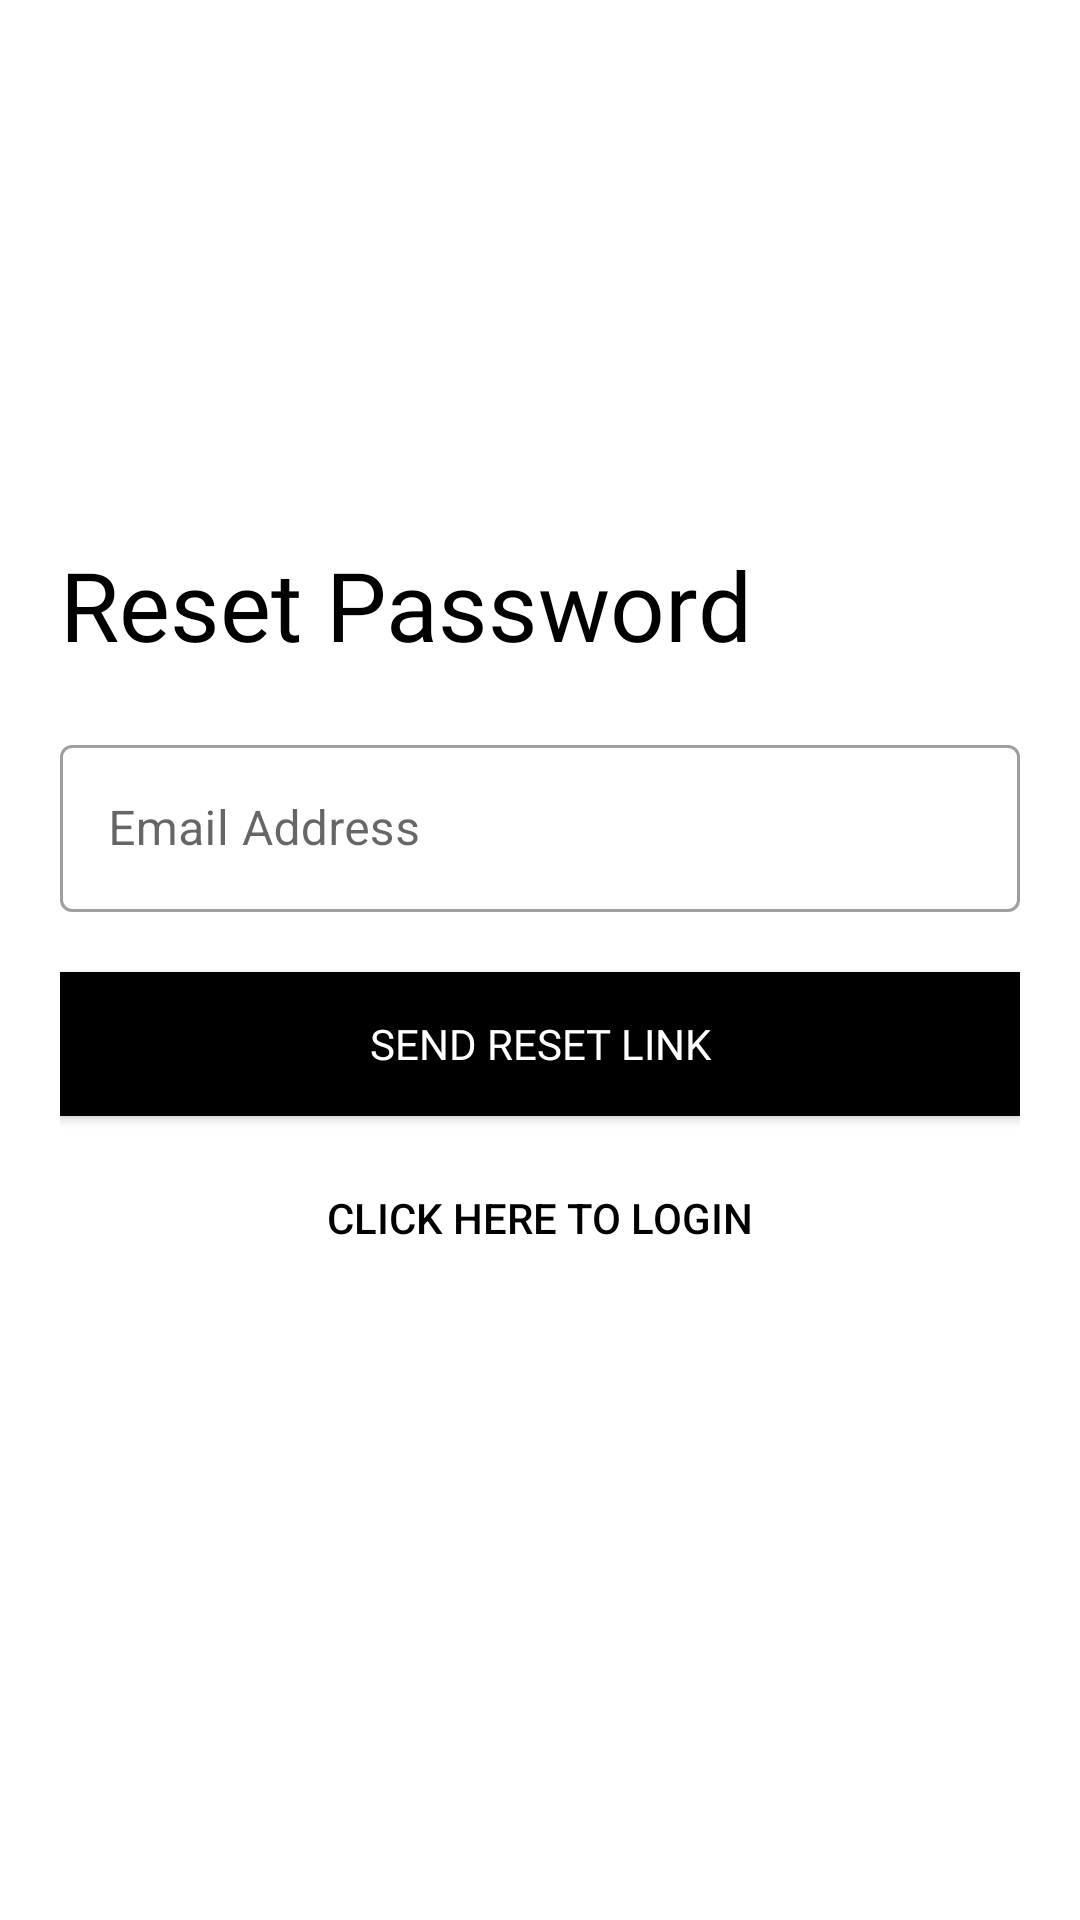

Produce the Android XML layout that renders to this screen, including the resource entries it uses.
<!-- AndroidManifest.xml: application theme Theme.AlgoDroid -->
<!-- res/layout/activity_forgot_password.xml -->
<?xml version="1.0" encoding="utf-8"?>
<ScrollView xmlns:android="http://schemas.android.com/apk/res/android"
    android:layout_width="match_parent"
    android:layout_height="match_parent"
    android:background="#fff">

    <LinearLayout xmlns:android="http://schemas.android.com/apk/res/android"
        xmlns:app="http://schemas.android.com/apk/res-auto"
        xmlns:tools="http://schemas.android.com/tools"
        android:layout_width="match_parent"
        android:layout_height="match_parent"
        android:background="#fff"
        android:orientation="vertical"
        android:padding="20dp"
        tools:context=".common.ForgotPasswordActivity">

        <View
            android:layout_width="match_parent"
            android:layout_height="wrap_content"
            android:layout_margin="80dp"/>

        <TextView
            android:id="@+id/header"
            android:layout_width="wrap_content"
            android:layout_height="wrap_content"
            android:fontFamily="@font/muli_black"
            android:text="Reset Password"
            android:textColor="#000"
            android:textSize="32sp"
            android:transitionName="header_text" />

        <LinearLayout
            android:layout_width="match_parent"
            android:layout_height="wrap_content"
            android:layout_marginTop="20dp"
            android:layout_marginBottom="20dp"
            android:orientation="vertical">

            <com.google.android.material.textfield.TextInputLayout
                android:id="@+id/email_layout"
                style="@style/Widget.MaterialComponents.TextInputLayout.OutlinedBox"
                android:layout_width="match_parent"
                android:layout_height="wrap_content"
                android:contentDescription="Email Address"
                android:hint="@string/email"
                android:transitionName="email_trans">

                <com.google.android.material.textfield.TextInputEditText
                    android:layout_width="match_parent"
                    android:layout_height="wrap_content"
                    android:inputType="textEmailAddress" />
            </com.google.android.material.textfield.TextInputLayout>

            <Button
                android:id="@+id/reset_button"
                android:layout_width="match_parent"
                android:layout_height="wrap_content"
                android:layout_marginTop="20dp"
                android:layout_marginBottom="5dp"
                android:background="#000"
                android:fontFamily="@font/muli_black"
                android:text="Send Reset Link"
                android:textColor="#fff"
                android:transitionName="button_trans" />

            <Button
                android:id="@+id/goto_login"
                android:layout_width="match_parent"
                android:layout_height="wrap_content"
                android:layout_gravity="center"
                android:layout_margin="5dp"
                android:background="#00000000"
                android:elevation="0dp"
                android:fontFamily="sans-serif-medium"
                android:text="Click here to Login"
                android:textColor="#000"
                android:transitionName="goto_trans" />

        </LinearLayout>

    </LinearLayout>
</ScrollView>
<!-- resources referenced by this layout -->
<resources>
  <string name="email">Email Address</string>
  <style name="Theme.AlgoDroid" parent="Theme.MaterialComponents.DayNight.NoActionBar">
          
  
  
          <item name="colorPrimary">@color/blue_200</item>
          <item name="colorPrimaryVariant">@color/blue_500</item>
          <item name="colorOnPrimary">@color/white</item>
          
          <item name="colorSecondary">@color/teal_200</item>
          <item name="colorSecondaryVariant">@color/teal_700</item>
          <item name="colorOnSecondary">@color/black</item>
          
          <item name="android:statusBarColor" tools:targetApi="l">?attr/colorPrimaryVariant</item>
          
      </style>
  <color name="blue_200">#4949FF</color>
  <color name="blue_500">#1F1FFF</color>
  <color name="white">#FFFFFFFF</color>
  <color name="teal_200">#FF03DAC5</color>
  <color name="teal_700">#FF018786</color>
  <color name="black">#FF000000</color>
</resources>
